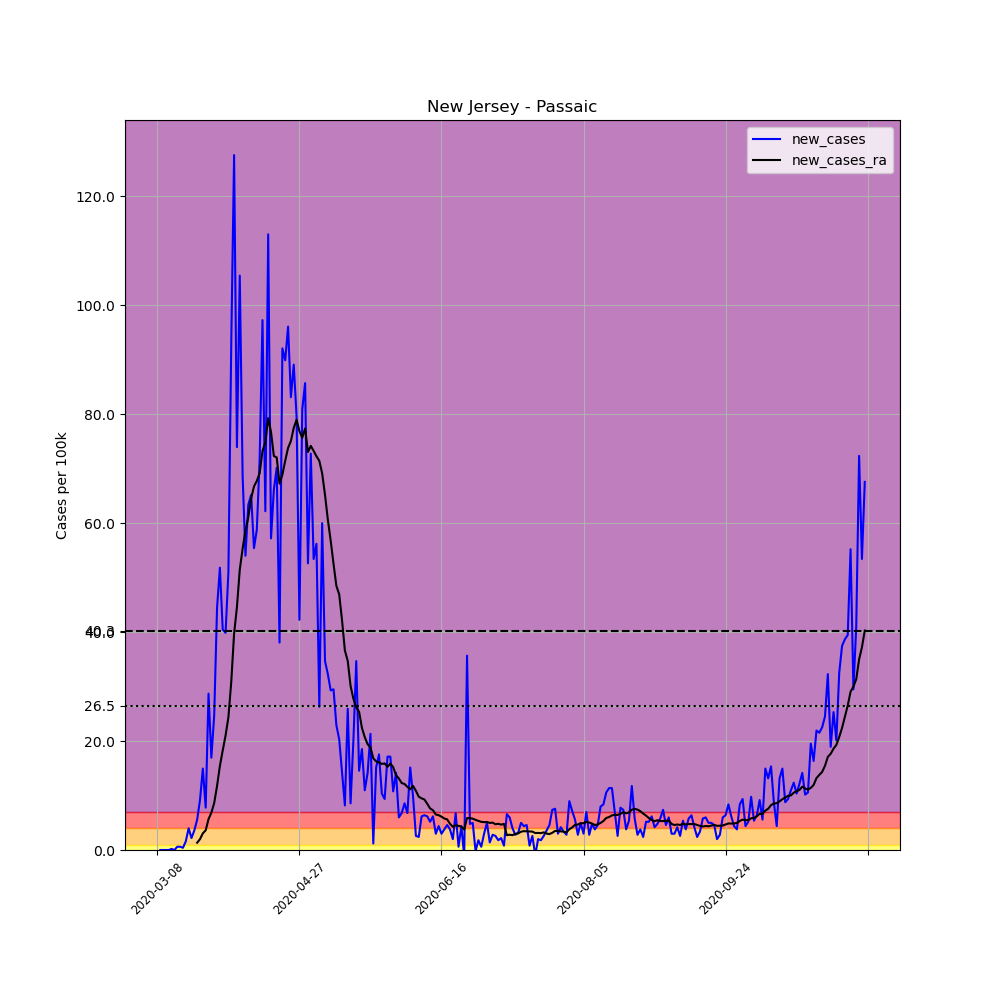

The file beside this chart, header and first rows:
, date, county, state, fips, cases, deaths, COUNTY, STNAME, CTYNAME, POPESTIMATE2019, per_100k, new_cases, new_cases_ra
26236, 2020-03-08, Passaic, New Jersey, 34031, 1, 0, 31, New Jersey, Passaic, 501826, 0.1993, , 
26237, 2020-03-09, Passaic, New Jersey, 34031, 1, 0, 31, New Jersey, Passaic, 501826, 0.1993, 0.0, 
26238, 2020-03-10, Passaic, New Jersey, 34031, 1, 0, 31, New Jersey, Passaic, 501826, 0.1993, 0.0, 
26239, 2020-03-11, Passaic, New Jersey, 34031, 1, 0, 31, New Jersey, Passaic, 501826, 0.1993, 0.0, 
26240, 2020-03-12, Passaic, New Jersey, 34031, 1, 0, 31, New Jersey, Passaic, 501826, 0.1993, 0.0, 
26241, 2020-03-13, Passaic, New Jersey, 34031, 2, 0, 31, New Jersey, Passaic, 501826, 0.3985, 0.1993, 
26242, 2020-03-14, Passaic, New Jersey, 34031, 2, 0, 31, New Jersey, Passaic, 501826, 0.3985, 0.0, 
26243, 2020-03-15, Passaic, New Jersey, 34031, 5, 0, 31, New Jersey, Passaic, 501826, 0.9964, 0.5978, 
26244, 2020-03-16, Passaic, New Jersey, 34031, 8, 0, 31, New Jersey, Passaic, 501826, 1.594, 0.5978, 
26245, 2020-03-17, Passaic, New Jersey, 34031, 10, 0, 31, New Jersey, Passaic, 501826, 1.993, 0.3985, 
26246, 2020-03-18, Passaic, New Jersey, 34031, 18, 0, 31, New Jersey, Passaic, 501826, 3.587, 1.594, 
26247, 2020-03-19, Passaic, New Jersey, 34031, 38, 0, 31, New Jersey, Passaic, 501826, 7.572, 3.985, 
26248, 2020-03-20, Passaic, New Jersey, 34031, 49, 0, 31, New Jersey, Passaic, 501826, 9.764, 2.192, 
26249, 2020-03-21, Passaic, New Jersey, 34031, 67, 0, 31, New Jersey, Passaic, 501826, 13.35, 3.587, 
26250, 2020-03-22, Passaic, New Jersey, 34031, 95, 1, 31, New Jersey, Passaic, 501826, 18.93, 5.58, 1.338
26251, 2020-03-23, Passaic, New Jersey, 34031, 141, 2, 31, New Jersey, Passaic, 501826, 28.1, 9.167, 1.993
26252, 2020-03-24, Passaic, New Jersey, 34031, 216, 3, 31, New Jersey, Passaic, 501826, 43.04, 14.95, 3.06
26253, 2020-03-25, Passaic, New Jersey, 34031, 255, 4, 31, New Jersey, Passaic, 501826, 50.81, 7.772, 3.615
26254, 2020-03-26, Passaic, New Jersey, 34031, 399, 5, 31, New Jersey, Passaic, 501826, 79.51, 28.7, 5.665
26255, 2020-03-27, Passaic, New Jersey, 34031, 484, 5, 31, New Jersey, Passaic, 501826, 96.45, 16.94, 6.861
26256, 2020-03-28, Passaic, New Jersey, 34031, 608, 7, 31, New Jersey, Passaic, 501826, 121.2, 24.71, 8.626
26257, 2020-03-29, Passaic, New Jersey, 34031, 831, 7, 31, New Jersey, Passaic, 501826, 165.6, 44.44, 11.76
26258, 2020-03-30, Passaic, New Jersey, 34031, 1091, 9, 31, New Jersey, Passaic, 501826, 217.4, 51.81, 15.42
26259, 2020-03-31, Passaic, New Jersey, 34031, 1294, 11, 31, New Jersey, Passaic, 501826, 257.9, 40.45, 18.28
26260, 2020-04-01, Passaic, New Jersey, 34031, 1494, 15, 31, New Jersey, Passaic, 501826, 297.7, 39.85, 21.01
26261, 2020-04-02, Passaic, New Jersey, 34031, 1750, 22, 31, New Jersey, Passaic, 501826, 348.7, 51.01, 24.37
26262, 2020-04-03, Passaic, New Jersey, 34031, 2216, 34, 31, New Jersey, Passaic, 501826, 441.6, 92.86, 30.84
26263, 2020-04-04, Passaic, New Jersey, 34031, 2856, 38, 31, New Jersey, Passaic, 501826, 569.1, 127.5, 39.7
26264, 2020-04-05, Passaic, New Jersey, 34031, 3227, 42, 31, New Jersey, Passaic, 501826, 643.1, 73.93, 44.58
26265, 2020-04-06, Passaic, New Jersey, 34031, 3756, 53, 31, New Jersey, Passaic, 501826, 748.5, 105.4, 51.45
26266, 2020-04-07, Passaic, New Jersey, 34031, 4101, 62, 31, New Jersey, Passaic, 501826, 817.2, 68.75, 55.3
26267, 2020-04-08, Passaic, New Jersey, 34031, 4372, 71, 31, New Jersey, Passaic, 501826, 871.2, 54, 58.6
26268, 2020-04-09, Passaic, New Jersey, 34031, 4690, 82, 31, New Jersey, Passaic, 501826, 934.6, 63.37, 61.08
26269, 2020-04-10, Passaic, New Jersey, 34031, 5017, 101, 31, New Jersey, Passaic, 501826, 999.7, 65.16, 64.52
26270, 2020-04-11, Passaic, New Jersey, 34031, 5295, 119, 31, New Jersey, Passaic, 501826, 1055, 55.4, 66.71
26271, 2020-04-12, Passaic, New Jersey, 34031, 5590, 131, 31, New Jersey, Passaic, 501826, 1114, 58.79, 67.74
26272, 2020-04-13, Passaic, New Jersey, 34031, 5950, 136, 31, New Jersey, Passaic, 501826, 1186, 71.74, 69.16
26273, 2020-04-14, Passaic, New Jersey, 34031, 6438, 156, 31, New Jersey, Passaic, 501826, 1283, 97.24, 73.22
26274, 2020-04-15, Passaic, New Jersey, 34031, 6750, 182, 31, New Jersey, Passaic, 501826, 1345, 62.17, 74.81
26275, 2020-04-16, Passaic, New Jersey, 34031, 7317, 211, 31, New Jersey, Passaic, 501826, 1458, 113, 79.24
26276, 2020-04-17, Passaic, New Jersey, 34031, 7604, 221, 31, New Jersey, Passaic, 501826, 1515, 57.19, 76.69
26277, 2020-04-18, Passaic, New Jersey, 34031, 7936, 243, 31, New Jersey, Passaic, 501826, 1581, 66.16, 72.31
26278, 2020-04-19, Passaic, New Jersey, 34031, 8288, 250, 31, New Jersey, Passaic, 501826, 1652, 70.14, 72.04
26279, 2020-04-20, Passaic, New Jersey, 34031, 8479, 263, 31, New Jersey, Passaic, 501826, 1690, 38.06, 67.23
26280, 2020-04-21, Passaic, New Jersey, 34031, 8941, 294, 31, New Jersey, Passaic, 501826, 1782, 92.06, 68.89
26281, 2020-04-22, Passaic, New Jersey, 34031, 9392, 327, 31, New Jersey, Passaic, 501826, 1872, 89.87, 71.45
26282, 2020-04-23, Passaic, New Jersey, 34031, 9874, 350, 31, New Jersey, Passaic, 501826, 1968, 96.05, 73.79
26283, 2020-04-24, Passaic, New Jersey, 34031, 10291, 383, 31, New Jersey, Passaic, 501826, 2051, 83.1, 75.07
26284, 2020-04-25, Passaic, New Jersey, 34031, 10738, 416, 31, New Jersey, Passaic, 501826, 2140, 89.07, 77.47
26285, 2020-04-26, Passaic, New Jersey, 34031, 11137, 426, 31, New Jersey, Passaic, 501826, 2219, 79.51, 78.95
26286, 2020-04-27, Passaic, New Jersey, 34031, 11349, 438, 31, New Jersey, Passaic, 501826, 2262, 42.25, 76.85
26287, 2020-04-28, Passaic, New Jersey, 34031, 11755, 475, 31, New Jersey, Passaic, 501826, 2342, 80.9, 75.68
26288, 2020-04-29, Passaic, New Jersey, 34031, 12185, 516, 31, New Jersey, Passaic, 501826, 2428, 85.69, 77.36
26289, 2020-04-30, Passaic, New Jersey, 34031, 12449, 573, 31, New Jersey, Passaic, 501826, 2481, 52.61, 73.05
26290, 2020-05-01, Passaic, New Jersey, 34031, 12814, 599, 31, New Jersey, Passaic, 501826, 2553, 72.73, 74.16
26291, 2020-05-02, Passaic, New Jersey, 34031, 13082, 624, 31, New Jersey, Passaic, 501826, 2607, 53.4, 73.25
26292, 2020-05-03, Passaic, New Jersey, 34031, 13364, 632, 31, New Jersey, Passaic, 501826, 2663, 56.19, 72.25
26293, 2020-05-04, Passaic, New Jersey, 34031, 13496, 633, 31, New Jersey, Passaic, 501826, 2689, 26.3, 71.41
26294, 2020-05-05, Passaic, New Jersey, 34031, 13797, 663, 31, New Jersey, Passaic, 501826, 2749, 59.98, 69.12
26295, 2020-05-06, Passaic, New Jersey, 34031, 13971, 690, 31, New Jersey, Passaic, 501826, 2784, 34.67, 65.18
... 190 more rows
